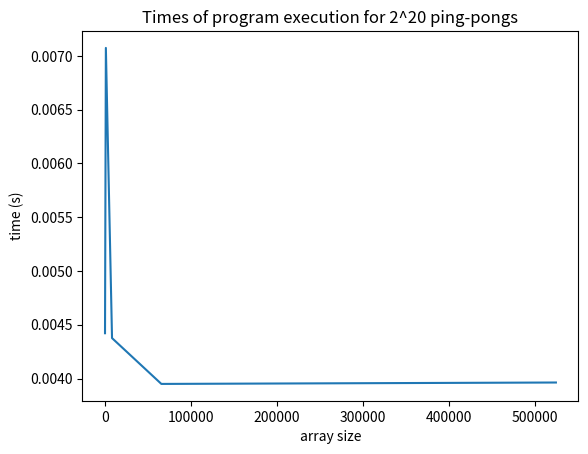

Generate this figure with matplotlib:
import os
import time

from matplotlib import pyplot as plt
import pandas as pd


vector_sizes = [2**5, 2**10, 2**13, 2**16, 2**19]
times = []
number_of_pings = 2**20
bytes_in_mbytes = 2**20
size_of_int = 2**2

for vector_size in vector_sizes:
    start_time = time.time()
    os.system('mpirun --allow-run-as-root -n 4 ./ping_pong_2 {}'.format(vector_size))
    finish_time = time.time()
    times.append(finish_time - start_time)
    print('VS: {}, time: {}'.format(vector_size, finish_time - start_time))


fig, ax = plt.subplots(nrows=1, ncols=1)

ax.title.set_text('Times of program execution for 2^20 ping-pongs')
ax.set_ylabel('time (s)')
ax.set_xlabel('array size')
ax.plot(vector_sizes, times)
fig.savefig('ping_pong_times.png')   # save the figure to file
plt.close(fig)

cols_names = ['Size(bytes)', '# Iterations', 'Total time (secs)', 'Time per message', 'Bandwidth (MB/s)']

rows = []

for i, vector_size in enumerate(vector_sizes):
    size_i = vector_size * size_of_int
    time_i = times[i]
    time_per_message = time_i / number_of_pings
    bandwidth = number_of_pings * size_of_int * vector_size / (time_i * bytes_in_mbytes)
    row_i = [size_i, number_of_pings, time_i, time_per_message, bandwidth]
    rows.append(row_i)

# rows to cols
cols = list(map(list, zip(*rows)))

table = {}

for i, col_name in enumerate(cols_names):
    table[col_name] = cols[i]

df = pd.DataFrame(table, columns = cols_names)

f = open("ping_pong_table.md", "w")
f.write(df.to_markdown())
f.close()
